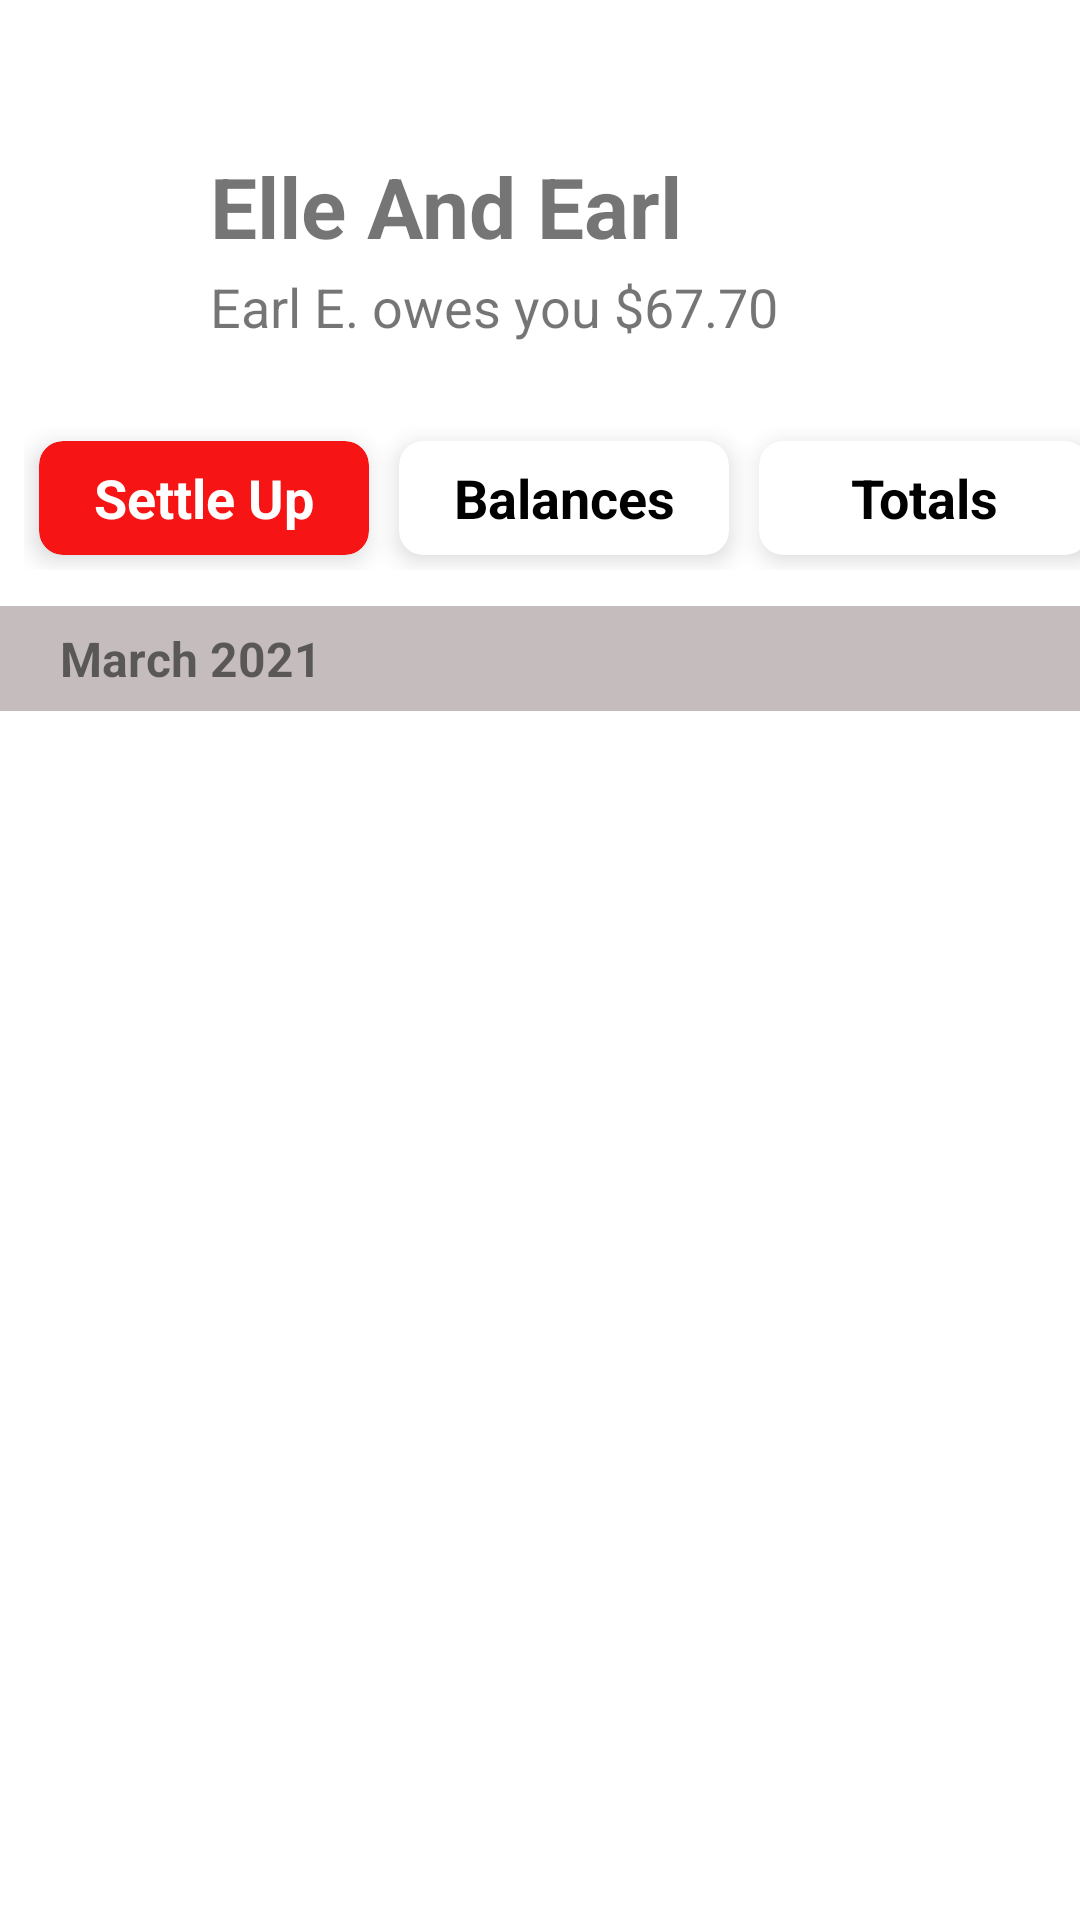

The Android layout XML behind this screen, and the referenced resources:
<!-- AndroidManifest.xml: application theme Theme.SplitWise -->
<!-- res/layout/content_scrolling.xml -->
<?xml version="1.0" encoding="utf-8"?>
<LinearLayout xmlns:android="http://schemas.android.com/apk/res/android"
    xmlns:app="http://schemas.android.com/apk/res-auto"
    xmlns:tools="http://schemas.android.com/tools"
    android:layout_width="match_parent"
    android:layout_height="match_parent"
    app:layout_behavior="@string/appbar_scrolling_view_behavior"
    tools:context=".MainActivity"
    android:orientation="vertical"
    tools:showIn="@layout/activity_main">

    
    <LinearLayout
        android:layout_width="match_parent"
        android:layout_height="wrap_content"
        android:orientation="vertical">


        <androidx.constraintlayout.widget.ConstraintLayout
            android:layout_width="match_parent"
            android:layout_height="wrap_content">

            <LinearLayout
                android:id="@+id/linearLayout2"
                android:layout_width="match_parent"
                android:layout_height="wrap_content"
                android:layout_marginTop="50dp"
                android:orientation="vertical"
                app:layout_constraintEnd_toEndOf="parent"
                app:layout_constraintStart_toStartOf="parent"
                app:layout_constraintTop_toTopOf="parent">

                <TextView
                    android:layout_width="match_parent"
                    android:layout_height="40dp"
                    android:paddingStart="70dp"
                    android:text="Elle And Earl"
                    android:textSize="28sp"
                    android:textStyle="bold">

                </TextView>

                <TextView
                    android:layout_width="match_parent"
                    android:layout_height="50dp"
                    android:gravity="center_vertical|top"
                    android:paddingStart="70dp"
                    android:text="Earl E. owes you $67.70"
                    android:textSize="18sp"
                    android:textStyle="normal">

                </TextView>

            </LinearLayout>


            <LinearLayout
                android:layout_marginTop="2dp"
                android:layout_marginStart="8dp"
                android:layout_width="match_parent"
                android:layout_height="48dp"
                android:orientation="horizontal"
                app:layout_constraintEnd_toEndOf="parent"
                app:layout_constraintStart_toStartOf="parent"
                app:layout_constraintTop_toBottomOf="@+id/linearLayout2">

                <androidx.cardview.widget.CardView
                    android:layout_width="110dp"
                    android:layout_height="match_parent"
                    android:layout_margin="5dp"
                    android:elevation="15dp"
                    app:cardBackgroundColor="#F61414"
                    app:cardCornerRadius="8dp"
                    app:cardElevation="5dp">

                    <TextView
                        android:layout_width="110dp"
                        android:layout_height="match_parent"
                        android:gravity="center"
                        android:text="Settle Up"

                        android:textColor="#FFFFFF"
                        android:textSize="18sp"
                        android:textStyle="bold">

                    </TextView>

                </androidx.cardview.widget.CardView>

                <androidx.cardview.widget.CardView
                    android:layout_width="110dp"
                    android:layout_height="match_parent"
                    android:layout_margin="5dp"
                    app:cardBackgroundColor="#FFFFFF"
                    app:cardCornerRadius="8dp"
                    app:cardElevation="5dp">

                    <TextView
                        android:layout_width="110dp"
                        android:layout_height="match_parent"
                        android:gravity="center"
                        android:text="Balances"

                        android:textColor="#000000"
                        android:textSize="18sp"
                        android:textStyle="bold">

                    </TextView>

                </androidx.cardview.widget.CardView>

                <androidx.cardview.widget.CardView
                    android:layout_width="110dp"
                    android:layout_height="match_parent"
                    android:layout_margin="5dp"
                    app:cardBackgroundColor="#FFFFFF"
                    app:cardCornerRadius="8dp"
                    app:cardElevation="5dp">

                    <TextView
                        android:layout_width="110dp"
                        android:layout_height="match_parent"
                        android:gravity="center"
                        android:text="Totals"
                        android:textColor="#000000"
                        android:textSize="18sp"
                        android:textStyle="bold">

                    </TextView>

                </androidx.cardview.widget.CardView>


            </LinearLayout>

        </androidx.constraintlayout.widget.ConstraintLayout>


    </LinearLayout>


    <androidx.constraintlayout.widget.ConstraintLayout
        android:layout_width="match_parent"
        android:layout_height="match_parent">

        <TextView
            android:id="@+id/textView"
            android:layout_width="match_parent"
            android:layout_height="35dp"
            android:layout_marginTop="12dp"
            android:background="#C5BDBD"
            android:paddingStart="20dp"
            android:text="March 2021"
            android:textSize="16sp"
            android:textStyle="bold"
            android:gravity="center_vertical"
            app:layout_constraintEnd_toEndOf="parent"
            app:layout_constraintStart_toStartOf="parent"
            app:layout_constraintTop_toTopOf="parent">

        </TextView>


        <androidx.recyclerview.widget.RecyclerView
            android:id="@+id/rv_transactions"
            android:layout_width="match_parent"
            android:layout_height="0dp"
            app:layoutManager="androidx.recyclerview.widget.LinearLayoutManager"
            app:layout_constraintBottom_toBottomOf="parent"
            app:layout_constraintEnd_toEndOf="parent"
            app:layout_constraintStart_toStartOf="parent"
            app:layout_constraintTop_toBottomOf="@+id/textView">

        </androidx.recyclerview.widget.RecyclerView>





    </androidx.constraintlayout.widget.ConstraintLayout>






</LinearLayout>
<!-- res/layout/activity_main.xml (included above) -->
<?xml version="1.0" encoding="utf-8"?>
<androidx.coordinatorlayout.widget.CoordinatorLayout xmlns:android="http://schemas.android.com/apk/res/android"
    xmlns:app="http://schemas.android.com/apk/res-auto"
    xmlns:tools="http://schemas.android.com/tools"
    android:layout_width="match_parent"
    android:layout_height="match_parent"
    android:fitsSystemWindows="true"
    tools:context=".MainActivity">

    <com.google.android.material.appbar.AppBarLayout
        android:id="@+id/app_bar"
        android:layout_width="match_parent"
        android:layout_height="@dimen/app_bar_height"
        android:fitsSystemWindows="true"
        android:theme="@style/Theme.SplitWise.AppBarOverlay">

        <com.google.android.material.appbar.CollapsingToolbarLayout
            android:id="@+id/toolbar_layout"
            style="@style/Widget.MaterialComponents.Toolbar.Primary"
            android:background="@drawable/red_and_black_low_poly_background"
            android:layout_width="match_parent"
            android:layout_height="match_parent"
            android:fitsSystemWindows="true"
            app:contentScrim="@color/white"
            app:layout_scrollFlags="scroll|exitUntilCollapsed"
            app:toolbarId="@+id/toolbar">

            <androidx.appcompat.widget.Toolbar
                android:id="@+id/toolbar"
                android:layout_width="match_parent"
                android:layout_height="?attr/actionBarSize"
                app:layout_collapseMode="pin"
                app:popupTheme="@style/Theme.SplitWise.PopupOverlay">


                <ImageView
                    android:id="@+id/iv_back_button"
                    android:layout_width="40dp"
                    android:layout_height="40dp"
                    android:layout_gravity="left"
                    android:foregroundGravity="center"
                    android:scaleType="centerInside"
                    app:layout_constraintStart_toStartOf="parent"
                    app:layout_constraintTop_toTopOf="parent"
                    app:srcCompat="@drawable/baseline_arrow_back_ios_24">

                </ImageView>


                <ImageView
                    android:id="@+id/imageView2"
                    android:layout_width="40dp"
                    android:layout_height="40dp"
                    android:layout_gravity="end"
                    android:layout_marginEnd="8dp"
                    android:foregroundGravity="center"
                    android:scaleType="center"
                    app:layout_constraintEnd_toEndOf="parent"
                    app:layout_constraintTop_toTopOf="parent"
                    app:srcCompat="@drawable/baseline_settings_24" />

            </androidx.appcompat.widget.Toolbar>

        </com.google.android.material.appbar.CollapsingToolbarLayout>
    </com.google.android.material.appbar.AppBarLayout>

    <include layout="@layout/content_scrolling"
        android:id="@+id/includedLayout">

    </include>

    <com.google.android.material.floatingactionbutton.FloatingActionButton
        android:id="@+id/fab"
        android:layout_width="wrap_content"
        android:layout_height="wrap_content"
        app:elevation="6dp"
        android:layout_marginStart="@dimen/fab_margin"
        android:backgroundTint="@color/design_default_color_error"
        android:src="@drawable/heart_shape"
        app:borderWidth="3dp"
        app:fabCustomSize="80dp"
        app:layout_anchor="@id/app_bar"
        app:layout_anchorGravity="bottom|start"
        app:maxImageSize="45dp"
        app:tint="@color/white"
        app:shapeAppearanceOverlay="@style/RoundButton" />

</androidx.coordinatorlayout.widget.CoordinatorLayout>
<!-- resources referenced by this layout -->
<resources>
  <color name="white">#FFFFFFFF</color>
  <dimen name="app_bar_height">140dp</dimen>
  <dimen name="fab_margin">70dp</dimen>
  <dimen name="text_margin">16dp</dimen>
  <color name="purple_500">#FF6200EE</color>
  <color name="purple_700">#000000</color>
  <color name="teal_200">#FFFFFF</color>
  <color name="teal_700">#FFFFFF</color>
  <color name="black">#FF000000</color>
</resources>
